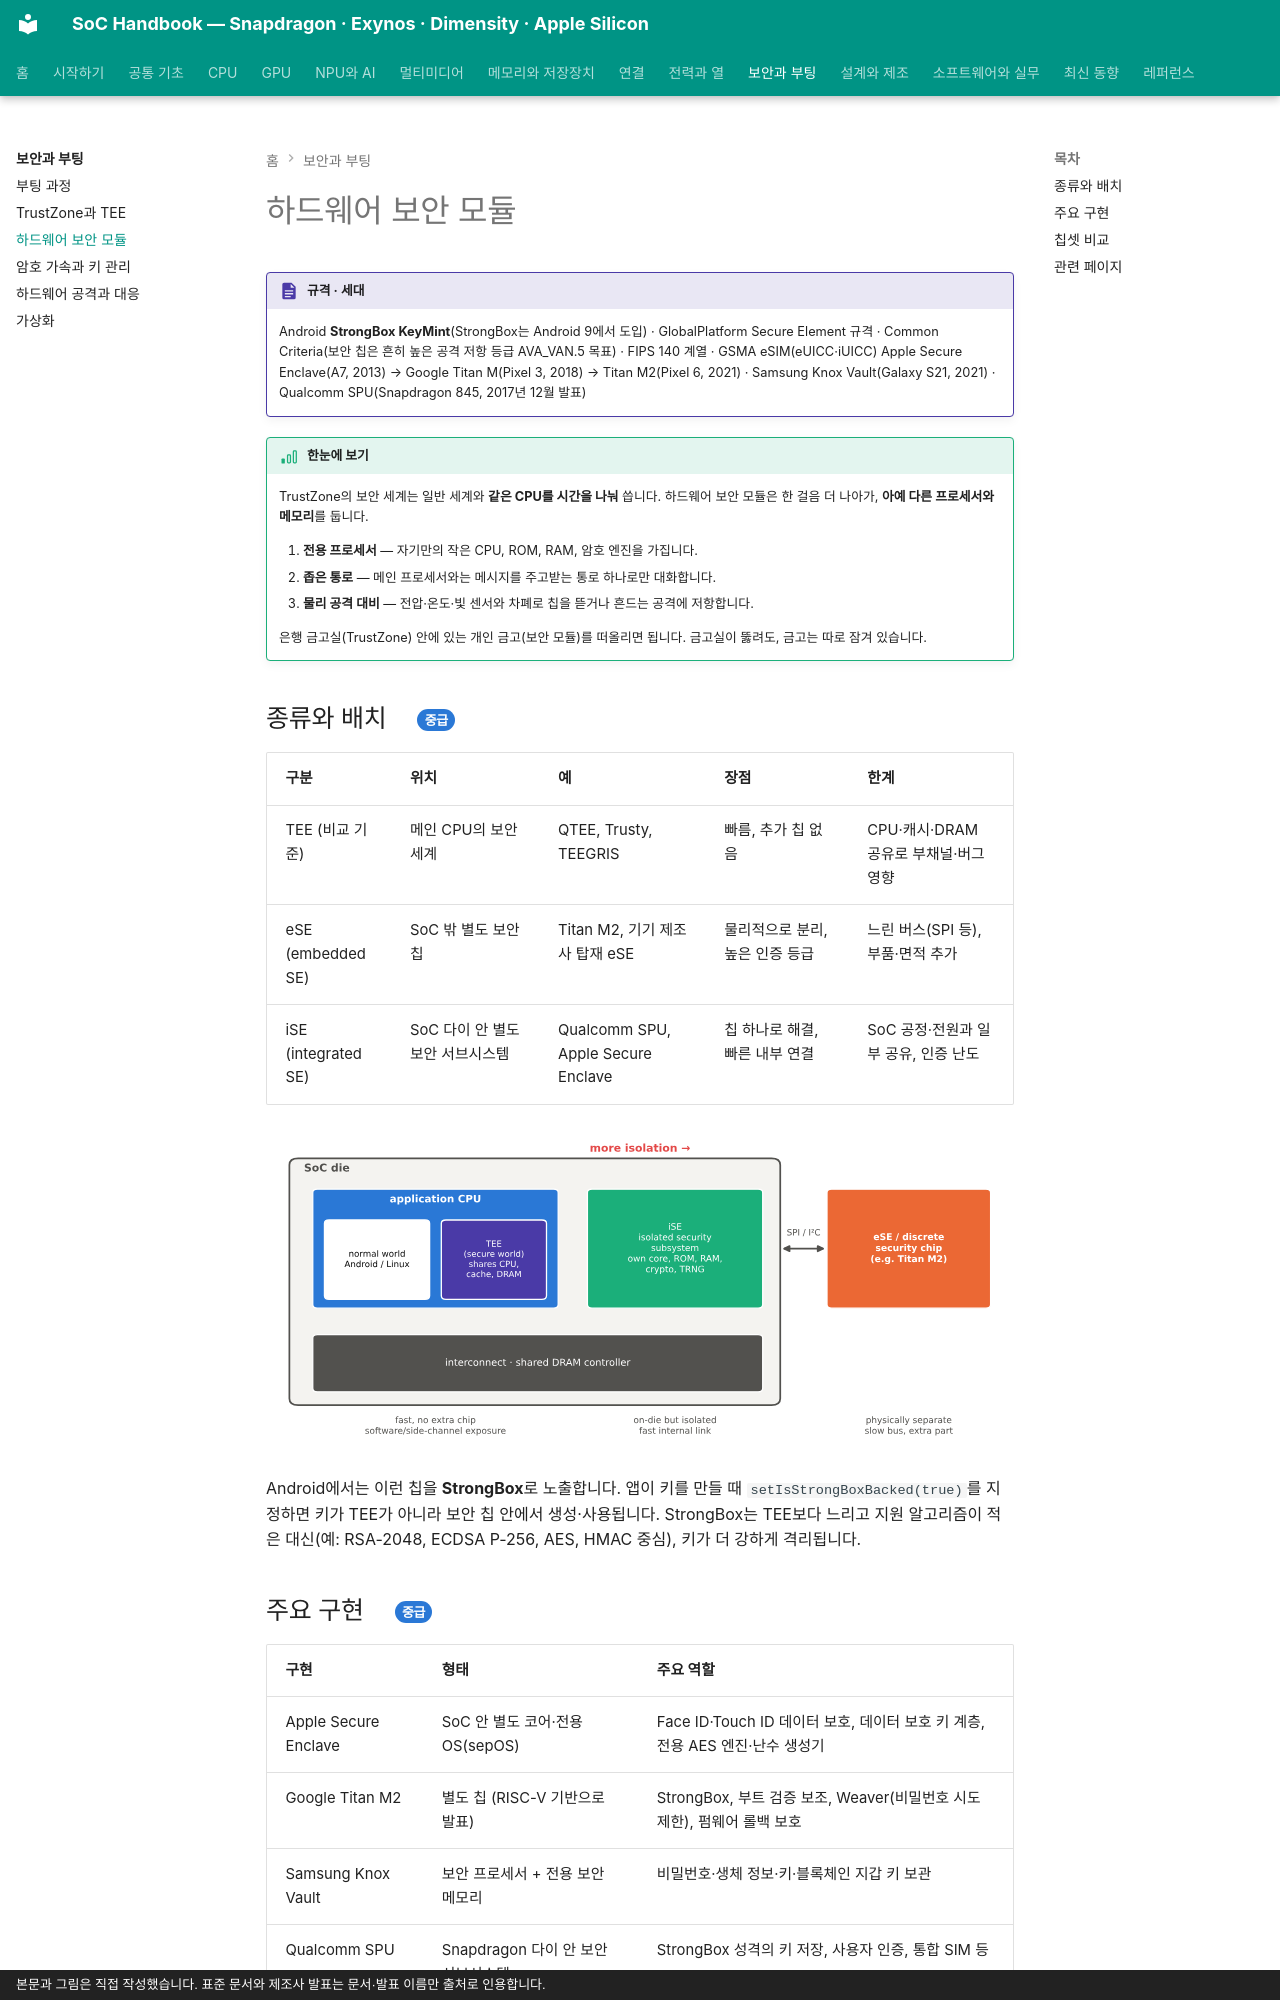

repository: goodhosup/soc · page: security/secure-element/index.html · generator: mkdocs · copyright: 본문과 그림은 직접 작성했습니다. 표준 문서와 제조사 발표는 문서·발표 이름만 출처로 인용합니다.

# 하드웨어 보안 모듈

!!! spec "규격 · 세대"
    Android **StrongBox KeyMint**(StrongBox는 Android 9에서 도입) · GlobalPlatform Secure Element 규격 · Common Criteria(보안 칩은 흔히 높은 공격 저항 등급 AVA_VAN.5 목표) · FIPS 140 계열 · GSMA eSIM(eUICC·iUICC)
    Apple Secure Enclave(A7, 2013) → Google Titan M(Pixel 3, 2018) → Titan M2(Pixel 6, 2021) · Samsung Knox Vault(Galaxy S21, 2021) · Qualcomm SPU(Snapdragon 845, 2017년 12월 발표)

!!! basic "한눈에 보기"
    TrustZone의 보안 세계는 일반 세계와 **같은 CPU를 시간을 나눠** 씁니다. 하드웨어 보안 모듈은 한 걸음 더 나아가, **아예 다른 프로세서와 메모리**를 둡니다.

    1. **전용 프로세서** — 자기만의 작은 CPU, ROM, RAM, 암호 엔진을 가집니다.
    2. **좁은 통로** — 메인 프로세서와는 메시지를 주고받는 통로 하나로만 대화합니다.
    3. **물리 공격 대비** — 전압·온도·빛 센서와 차폐로 칩을 뜯거나 흔드는 공격에 저항합니다.

    은행 금고실(TrustZone) 안에 있는 개인 금고(보안 모듈)를 떠올리면 됩니다. 금고실이 뚫려도, 금고는 따로 잠겨 있습니다.

## 종류와 배치 { .l2 }

| 구분 | 위치 | 예 | 장점 | 한계 |
|---|---|---|---|---|
| TEE (비교 기준) | 메인 CPU의 보안 세계 | QTEE, Trusty, TEEGRIS | 빠름, 추가 칩 없음 | CPU·캐시·DRAM 공유로 부채널·버그 영향 |
| eSE (embedded SE) | SoC 밖 별도 보안 칩 | Titan M2, 기기 제조사 탑재 eSE | 물리적으로 분리, 높은 인증 등급 | 느린 버스(SPI 등), 부품·면적 추가 |
| iSE (integrated SE) | SoC 다이 안 별도 보안 서브시스템 | Qualcomm SPU, Apple Secure Enclave | 칩 하나로 해결, 빠른 내부 연결 | SoC 공정·전원과 일부 공유, 인증 난도 |

![TEE, iSE, eSE의 위치와 격리 수준 비교](../assets/figures/sec_hw_security_placement.svg)

Android에서는 이런 칩을 **StrongBox**로 노출합니다. 앱이 키를 만들 때 `setIsStrongBoxBacked(true)`를 지정하면 키가 TEE가 아니라 보안 칩 안에서 생성·사용됩니다. StrongBox는 TEE보다 느리고 지원 알고리즘이 적은 대신(예: RSA-2048, ECDSA P-256, AES, HMAC 중심), 키가 더 강하게 격리됩니다.
